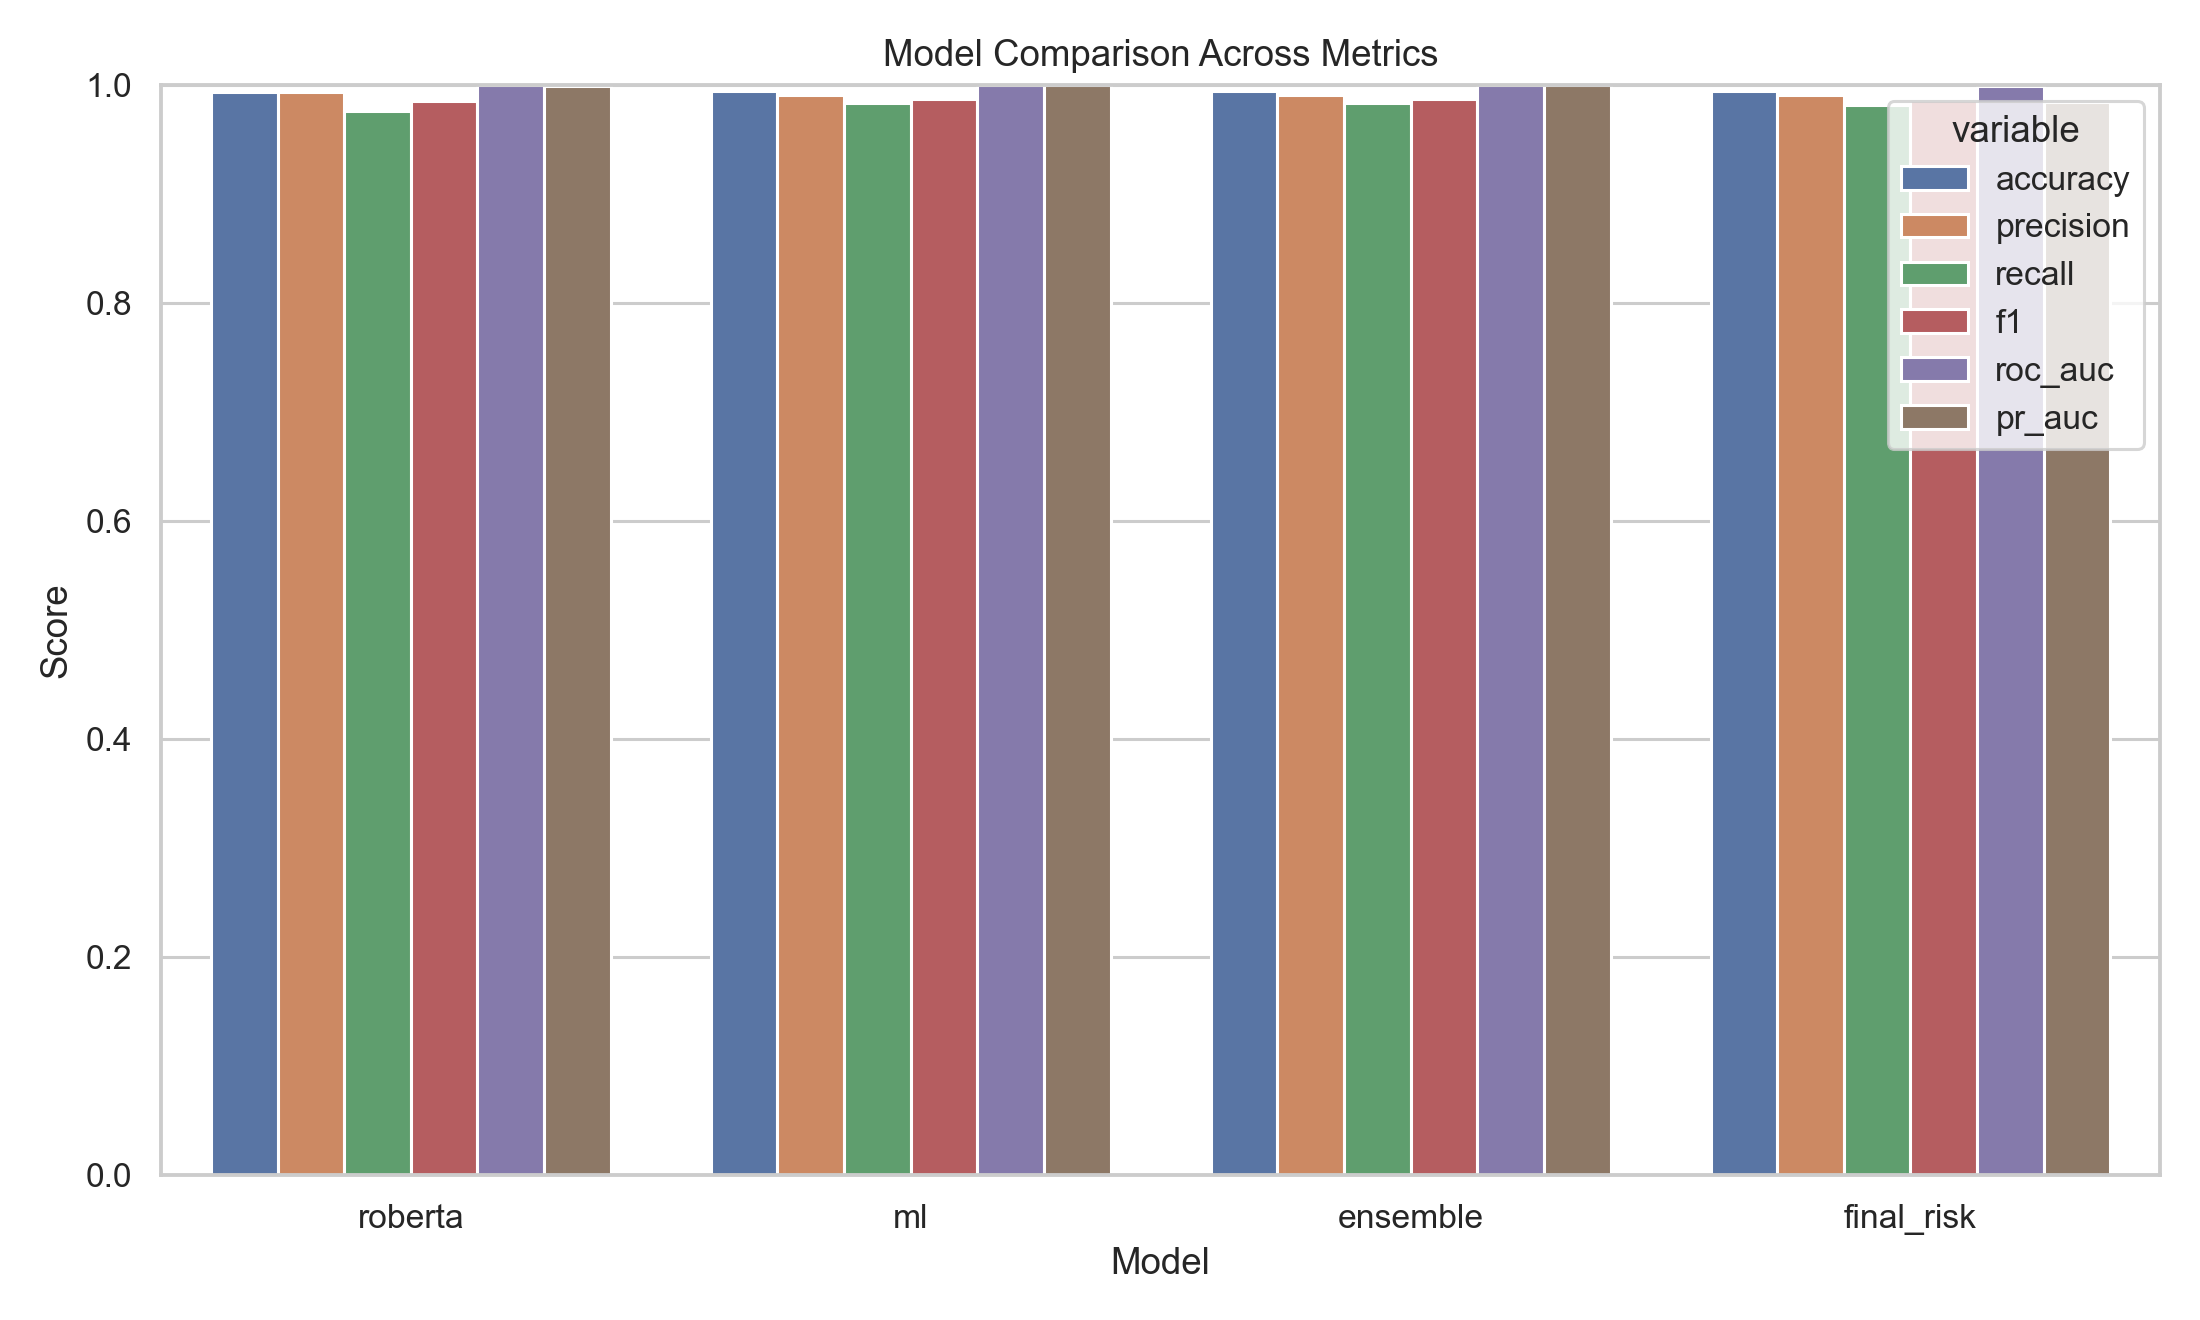

Source data for this figure (header and first rows):
accuracy, precision, recall, f1, roc_auc, pr_auc, brier, model
0.993, 0.9931, 0.976, 0.9844, 0.9997, 0.999, 0.005458, roberta
0.9939, 0.9902, 0.983, 0.9866, 0.9997, 0.9991, 0.00544, ml
0.9939, 0.9902, 0.983, 0.9866, 0.9997, 0.9991, 0.00544, ensemble
0.9937, 0.9905, 0.9817, 0.9861, 0.9986, 0.9842, 0.02647, final_risk
